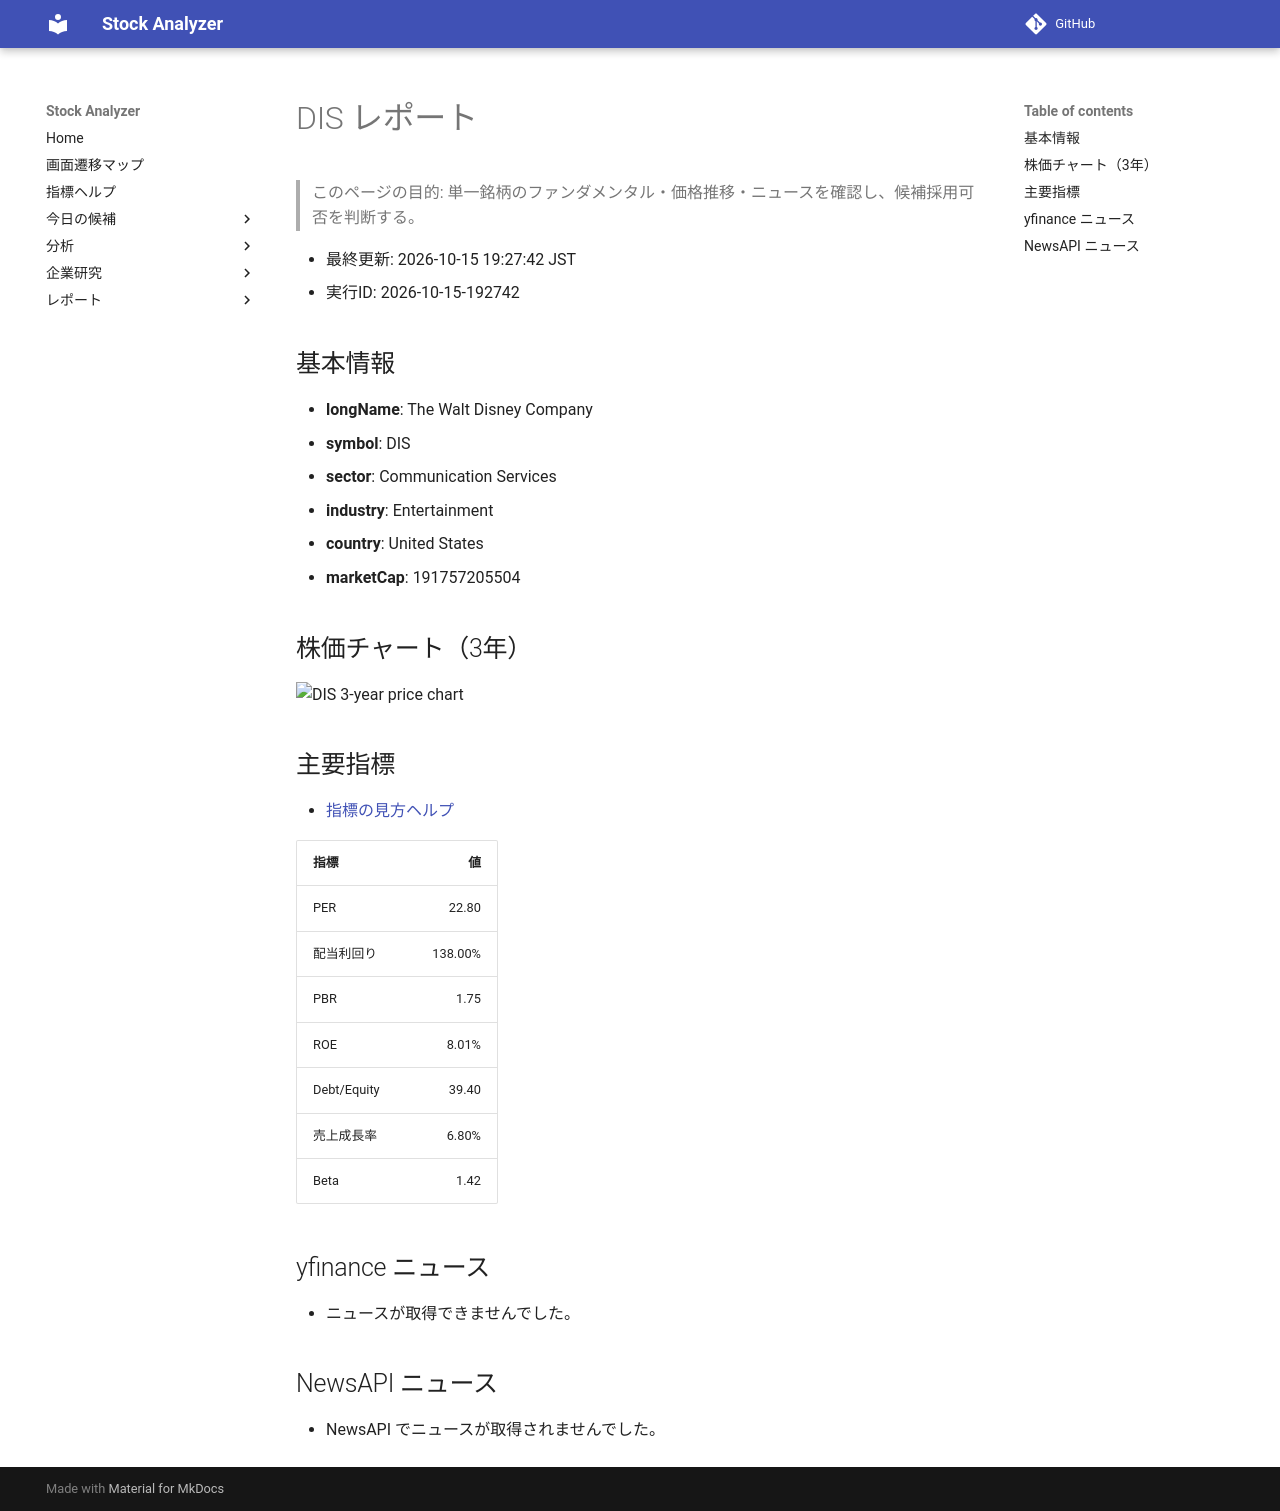

repository: Yumi-note/Making-APP · page: reports/2026-10-15/192742/DIS/index.html · generator: mkdocs

# DIS レポート

> このページの目的: 単一銘柄のファンダメンタル・価格推移・ニュースを確認し、候補採用可否を判断する。

- 最終更新: 2026-10-15 19:27:42 JST
- 実行ID: 2026-10-15-192742

## 基本情報

- **longName**: The Walt Disney Company
- **symbol**: DIS
- **sector**: Communication Services
- **industry**: Entertainment
- **country**: United States
- **marketCap**: 191757205504

## 株価チャート（3年）

![DIS 3-year price chart](DIS_3y.png)

## 主要指標

- [指標の見方ヘルプ](../../../../indicators.md)

| 指標 | 値 |
|---|---:|
| PER | 22.80 |
| 配当利回り | 138.00% |
| PBR | 1.75 |
| ROE | 8.01% |
| Debt/Equity | 39.40 |
| 売上成長率 | 6.80% |
| Beta | 1.42 |

## yfinance ニュース

- ニュースが取得できませんでした。

## NewsAPI ニュース

- NewsAPI でニュースが取得されませんでした。
